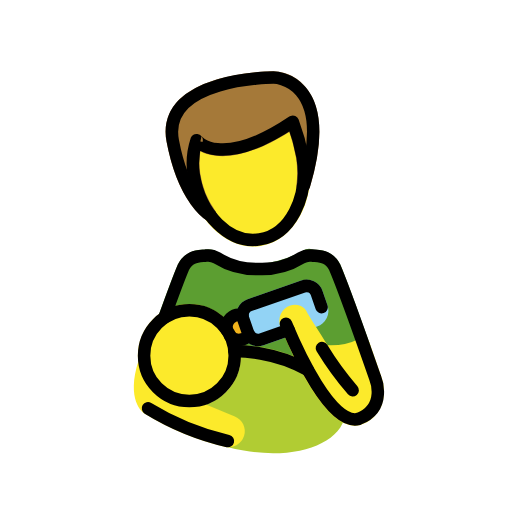
t = 0.00 s
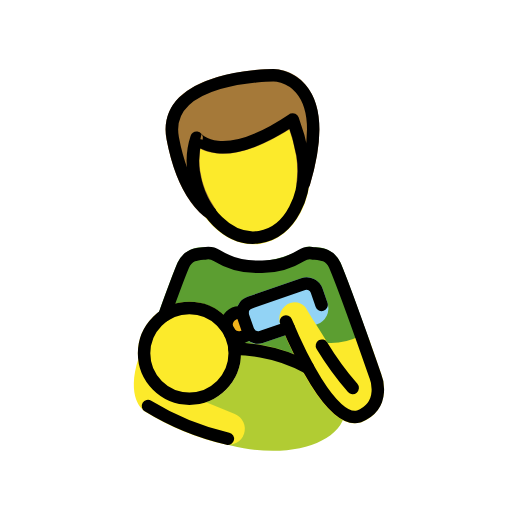
t = 0.48 s
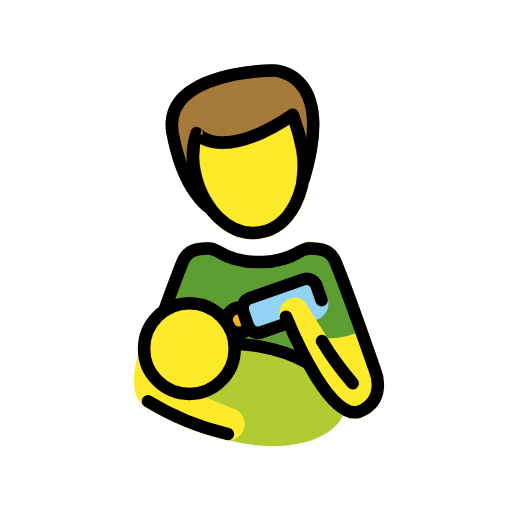
t = 1.43 s
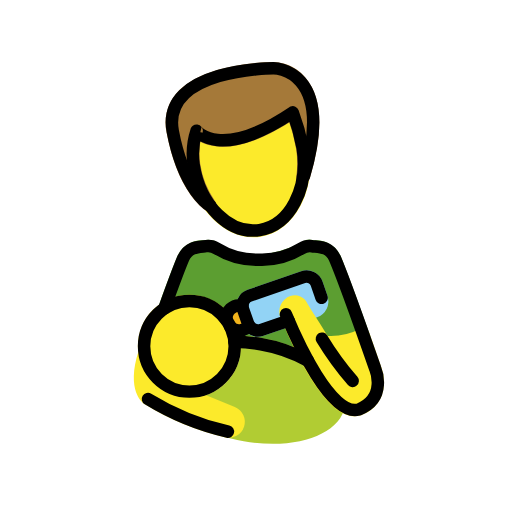
t = 1.90 s
t = 2.38 s: frame unchanged from t = 1.43 s, image omitted
t = 3.33 s: frame unchanged from t = 0.48 s, image omitted

The animated SVG that drew these frames (rendered in a browser with its animation timeline set to each time). Animation: 1 SMIL element (animateTransform=1); one cycle of 3.80 s, repeats indefinitely.

<?xml version='1.0' encoding='utf-8'?>
<svg xmlns="http://www.w3.org/2000/svg" id="emoji" viewBox="-5 -5 82 82" width="200" height="200" role="img">
  <title>OpenMoji: man feeding baby</title><g><g id="color">
    <path fill="#5c9e31" d="M41.0089,53.7541H28.7462A.9979.9979,0,0,1,28.07,53.49l-7.4307-6.834a1,1,0,0,1-.2637-1.0761c1.4776-4.0948,2.5049-6.8242,3.0547-8.1114a4.274,4.274,0,0,1,4.0176-2.4843c.1562-.0137.3105-.0264.4609-.045a3.0652,3.0652,0,0,1,2.1212.5235A11.5665,11.5665,0,0,0,36,37.3416h0a18.7285,18.7285,0,0,0,7.4141-2.1,1.8526,1.8526,0,0,1,1.6524-.3021c.15.0186.3047.0313.46.045a4.2534,4.2534,0,0,1,3.9961,2.4365c1.0136,2.3682,3.1191,8.1963,4.7119,12.6777a1,1,0,0,1-.7568,1.3174l-12.2832,2.32A.99.99,0,0,1,41.0089,53.7541Z" />
    <path fill="#b1cc33" d="M36.9777,50.6337a27.0456,27.0456,0,0,0-3.5672-.3886,8.2421,8.2421,0,0,1-12.4241,8.71A9.3928,9.3928,0,0,0,24.2306,63.09a22.645,22.645,0,0,0,9.8017,4.0635,26.74,26.74,0,0,0,4.6856.4258c6.14,0,10.8838-2.3282,11.5488-6.0538C51.0919,56.8935,45.254,52.1093,36.9777,50.6337Z" />
    <path fill="#92d3f5" d="M36.3234,50.4338a2.7013,2.7013,0,0,1-2.55-1.8115l-.79-2.2754a2.7,2.7,0,0,1,1.6621-3.4307l8.583-2.98a2.6968,2.6968,0,0,1,3.4307,1.6611l.79,2.2774a2.6982,2.6982,0,0,1-1.6621,3.43l-8.583,2.9795A2.6768,2.6768,0,0,1,36.3234,50.4338Z" />
    <circle cx="33.2779" cy="47.4336" r="2" fill="#f1b31c" />
  </g>
  <g id="skin">
    <path fill="#fcea2b" d="M25.3321,60.2209a8.2569,8.2569,0,1,1,8.2569-8.2568A8.2663,8.2663,0,0,1,25.3321,60.2209Z" />
    <path fill="#fcea2b" d="M56.0392,55.2209s-.8418-2.415-1.9424-5.5088a.9456.9456,0,0,0-.0531-.0882.925.925,0,0,0-.0358-.0983c-.0178-.0292-.0466-.0454-.0667-.0721a.9721.9721,0,0,0-.1331-.1437.96.96,0,0,0-.1569-.1153.9942.9942,0,0,0-.7368-.1034.2513.2513,0,0,0-.1834.0668.9352.9352,0,0,0-.0981.0357,10.1709,10.1709,0,0,1-5.1561,1.1044C46.23,48.2748,44.93,46.33,44.2261,45.1109A2.1824,2.1824,0,0,0,41.5,43.9182a2.5916,2.5916,0,0,0-1.5674,3.456c3.0694,7.3545,7.545,15.8018,11.9053,15.8018a3.3207,3.3207,0,0,0,.874-.1172c.0185-.005.0313-.0186.0492-.0245.02-.0066.04-.0037.06-.0116a5.5823,5.5823,0,0,0,3.27-3.0127A6.8493,6.8493,0,0,0,56.0392,55.2209Z" />
    <path fill="#fcea2b" d="M32.6124,61.6867l-8.9951-3.6992c-.0184-.0076-.0378-.0045-.0564-.0109-.0134-.0046-.0227-.0152-.0364-.0194A6.2733,6.2733,0,0,1,19.14,52.8713a.92.92,0,0,0-.0423-.1191.99.99,0,0,0-.0783-.2217.9758.9758,0,0,0-.1236-.1582.6813.6813,0,0,0-.3469-.2591.917.917,0,0,0-.0876-.05c-.0065-.0021-.013,0-.0195-.0022a.958.958,0,0,0-.2384-.0271.994.994,0,0,0-.1648-.0074c-.0107.0014-.0206-.0032-.0314-.0014a.9415.9415,0,0,0-.1482.0528.9954.9954,0,0,0-.1875.0669,2.5273,2.5273,0,0,0-.2922.2439,1.0009,1.0009,0,0,0-.1141.2016.9443.9443,0,0,0-.0647.1145c-.0058.0177-.0093.0333-.0149.0509l-.0029.01c-2.0249,6.2906.6584,8.2629.95,8.4537a43.2914,43.2914,0,0,0,12.85,5.3174,2.578,2.578,0,0,0,3.0987-1.7051A2.5489,2.5489,0,0,0,32.6124,61.6867Z" />
    <path fill="#fcea2b" d="M35.5778,34.49c-4.9668.001-9.5888-4.8467-10.6172-11.4209a12.7968,12.7968,0,0,1,.543-6.0459,1.0668,1.0668,0,0,1,1.8291-.2266c.02.0235,3.43,3.9014,13.9619-3.1845a1.0652,1.0652,0,0,1,1.5938.5088,33.6385,33.6385,0,0,1,1.6367,5.9c1.1035,7.085-2.3809,13.5332-7.77,14.377A7.6052,7.6052,0,0,1,35.5778,34.49Z" />
  </g>
  <g id="hair">
    <path fill="#a57939" d="M44.2477,9.339a7.2335,7.2335,0,0,0-5.4443-2.9179c-.4717,0-11.4433.0595-15.6426,5.1308a7.1755,7.1755,0,0,0-1.4716,6.1895c1.8906,9.9541,6.3173,12.4922,6.5048,12.5947a.9858.9858,0,0,0,.4776.123.9972.9972,0,0,0,.87-.51.9823.9823,0,0,0,.0389-.8638,1.05,1.05,0,0,0-.1737-.4331A13.94,13.94,0,0,1,27.0681,22.74a12.8015,12.8015,0,0,1,.0166-3.5244c2.04,1.0664,6.4121,1.8535,14.249-3.083a25.5272,25.5272,0,0,1,1.0781,4.1777l.0045.0133c.0006.0048-.0013.0092-.0006.0141a14.5219,14.5219,0,0,1,.043,4.3066,1.0659,1.0659,0,0,0,.9043,1.207,1.02,1.02,0,0,0,.1523.0117,1.0532,1.0532,0,0,0,.7512-.3277.9748.9748,0,0,0,.3572-.4916C46.7683,17.8312,46.6413,12.547,44.2477,9.339Z" />
  </g>
  <g id="line">
    <path fill="none" stroke="#000" stroke-linecap="round" stroke-linejoin="round" stroke-width="2" d="M21.3154,45.9132c1.2325-3.4162,2.4138-6.6069,3.0343-8.0587.9436-1.9239,2.4321-1.78,3.6765-1.9282a2.6819,2.6819,0,0,1,1.7149.3828A11.9015,11.9015,0,0,0,36,38.0861h.9747a11.9015,11.9015,0,0,0,6.2589-1.777,2.6819,2.6819,0,0,1,1.7149-.3828c1.2444.1478,2.7329.0043,3.6765,1.9282,1.65,3.86,6.47,17.6883,6.47,17.6883s1.9655,4.681-2.6193,6.5337l-.0256.01c-4.3986,1.1908-9.8745-10.9634-11.6494-15.2355" />
    <path fill="none" stroke="#000" stroke-linecap="round" stroke-linejoin="round" stroke-width="2" d="M43.47,20.1733a32.96,32.96,0,0,0-1.58-5.6764h0c-11.6718,7.853-15.406,2.9469-15.406,2.9469a11.8113,11.8113,0,0,0-.47,5.461c1.02,6.52,5.7549,11.1941,10.5753,10.44s7.9007-6.6513,6.88-13.1713" />
    <circle cx="25.332" cy="51.9641" r="7.257" fill="none" stroke="#000" stroke-linecap="round" stroke-linejoin="round" stroke-width="2" />
    <path fill="none" stroke="#000" stroke-linecap="round" stroke-linejoin="round" stroke-width="2" d="M18.7,60.3962a42.8516,42.8516,0,0,0,12.8,5.2409" />
    <path fill="none" stroke="#000" stroke-linecap="round" stroke-linejoin="round" stroke-width="2" d="M41.2136,47.8346,36.8761,49.34a1.7005,1.7005,0,0,1-2.1578-1.0458l-.79-2.2759a1.7,1.7,0,0,1,1.0457-2.1578l8.5828-2.9794a1.7005,1.7005,0,0,1,2.1578,1.0458l.79,2.2759" />
    <path fill="none" stroke="#000" stroke-linecap="round" stroke-linejoin="round" stroke-width="2" d="M32.552,51.2309a25.7011,25.7011,0,0,1,4.2495.4043,23.5323,23.5323,0,0,1,7.5264,2.6413" />
    <path fill="none" stroke="#000" stroke-linecap="round" stroke-linejoin="round" stroke-width="2" d="M46.5572,50.737a49.6144,49.6144,0,0,0,4.9284,6.7669" />
    <path fill="none" stroke="#000" stroke-linecap="round" stroke-linejoin="round" stroke-width="2" d="M31.3262,47.8724a2.0016,2.0016,0,0,1,2.5118-2.3593" />
    <path fill="none" stroke="#000" stroke-linecap="round" stroke-linejoin="round" stroke-width="2" d="M34.88,48.6312a2,2,0,0,1-2.9721.2593" />
    <path fill="none" stroke="#000" stroke-linecap="round" stroke-linejoin="round" stroke-width="2" d="M28.6769,29.46s-4.1811-2.3-6.005-11.9059C20.7478,7.4205,38.8032,7.4208,38.8032,7.4208s10.0164,0,4.8618,17.3378" />
  </g>
<animateTransform attributeName="transform" type="translate" values="0 0;0 -1.5;0 0" dur="3.8s" repeatCount="indefinite" /></g></svg>
